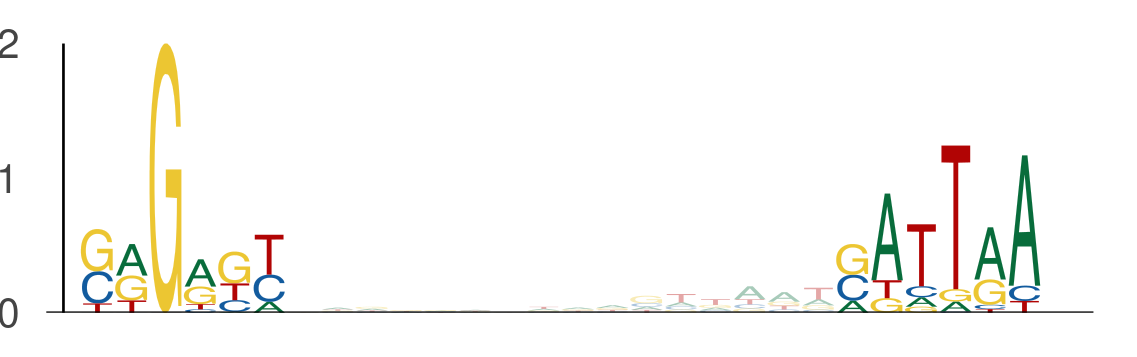

Data behind this chart, as committed beside it:
seq_index, start_position, end_position, is_reversed_complement
4699, 36, 42, 0
4699, 58, 64, 0
3292, 55, 61, 0
3292, 77, 83, 0
3292, 62, 68, 0
3292, 84, 90, 0
1049, 8, 14, 0
1049, 30, 36, 0
3407, 111, 117, 0
3407, 133, 139, 0
58, 55, 61, 0
58, 77, 83, 0
3942, 126, 132, 0
3942, 148, 154, 0
484, 18, 24, 0
484, 40, 46, 0
1603, 74, 80, 0
1603, 96, 102, 0
3088, 62, 68, 0
3088, 84, 90, 0
3134, 62, 68, 0
3134, 84, 90, 0
3134, 1, 7, 0
3134, 23, 29, 0
1220, 115, 121, 0
1220, 137, 143, 0
1844, 62, 68, 0
1844, 84, 90, 0
5839, 62, 68, 0
5839, 84, 90, 0
5565, 70, 76, 0
5565, 92, 98, 0
1660, 62, 68, 0
1660, 84, 90, 0
5850, 6, 12, 0
5850, 28, 34, 0
5158, 62, 68, 0
5158, 84, 90, 0
3791, 74, 80, 0
3791, 96, 102, 0
1835, 19, 25, 0
1835, 41, 47, 0
216, 130, 136, 0
216, 152, 158, 0
2862, 104, 110, 0
2862, 126, 132, 0
5009, 47, 53, 0
5009, 69, 75, 0
1527, 74, 80, 0
1527, 96, 102, 0
5278, 31, 37, 0
5278, 53, 59, 0
5278, 26, 32, 0
5278, 48, 54, 0
4725, 46, 52, 0
4725, 68, 74, 0
2478, 109, 115, 0
2478, 131, 137, 0
5094, 140, 146, 0
5094, 162, 168, 0
... 2,408 more rows
